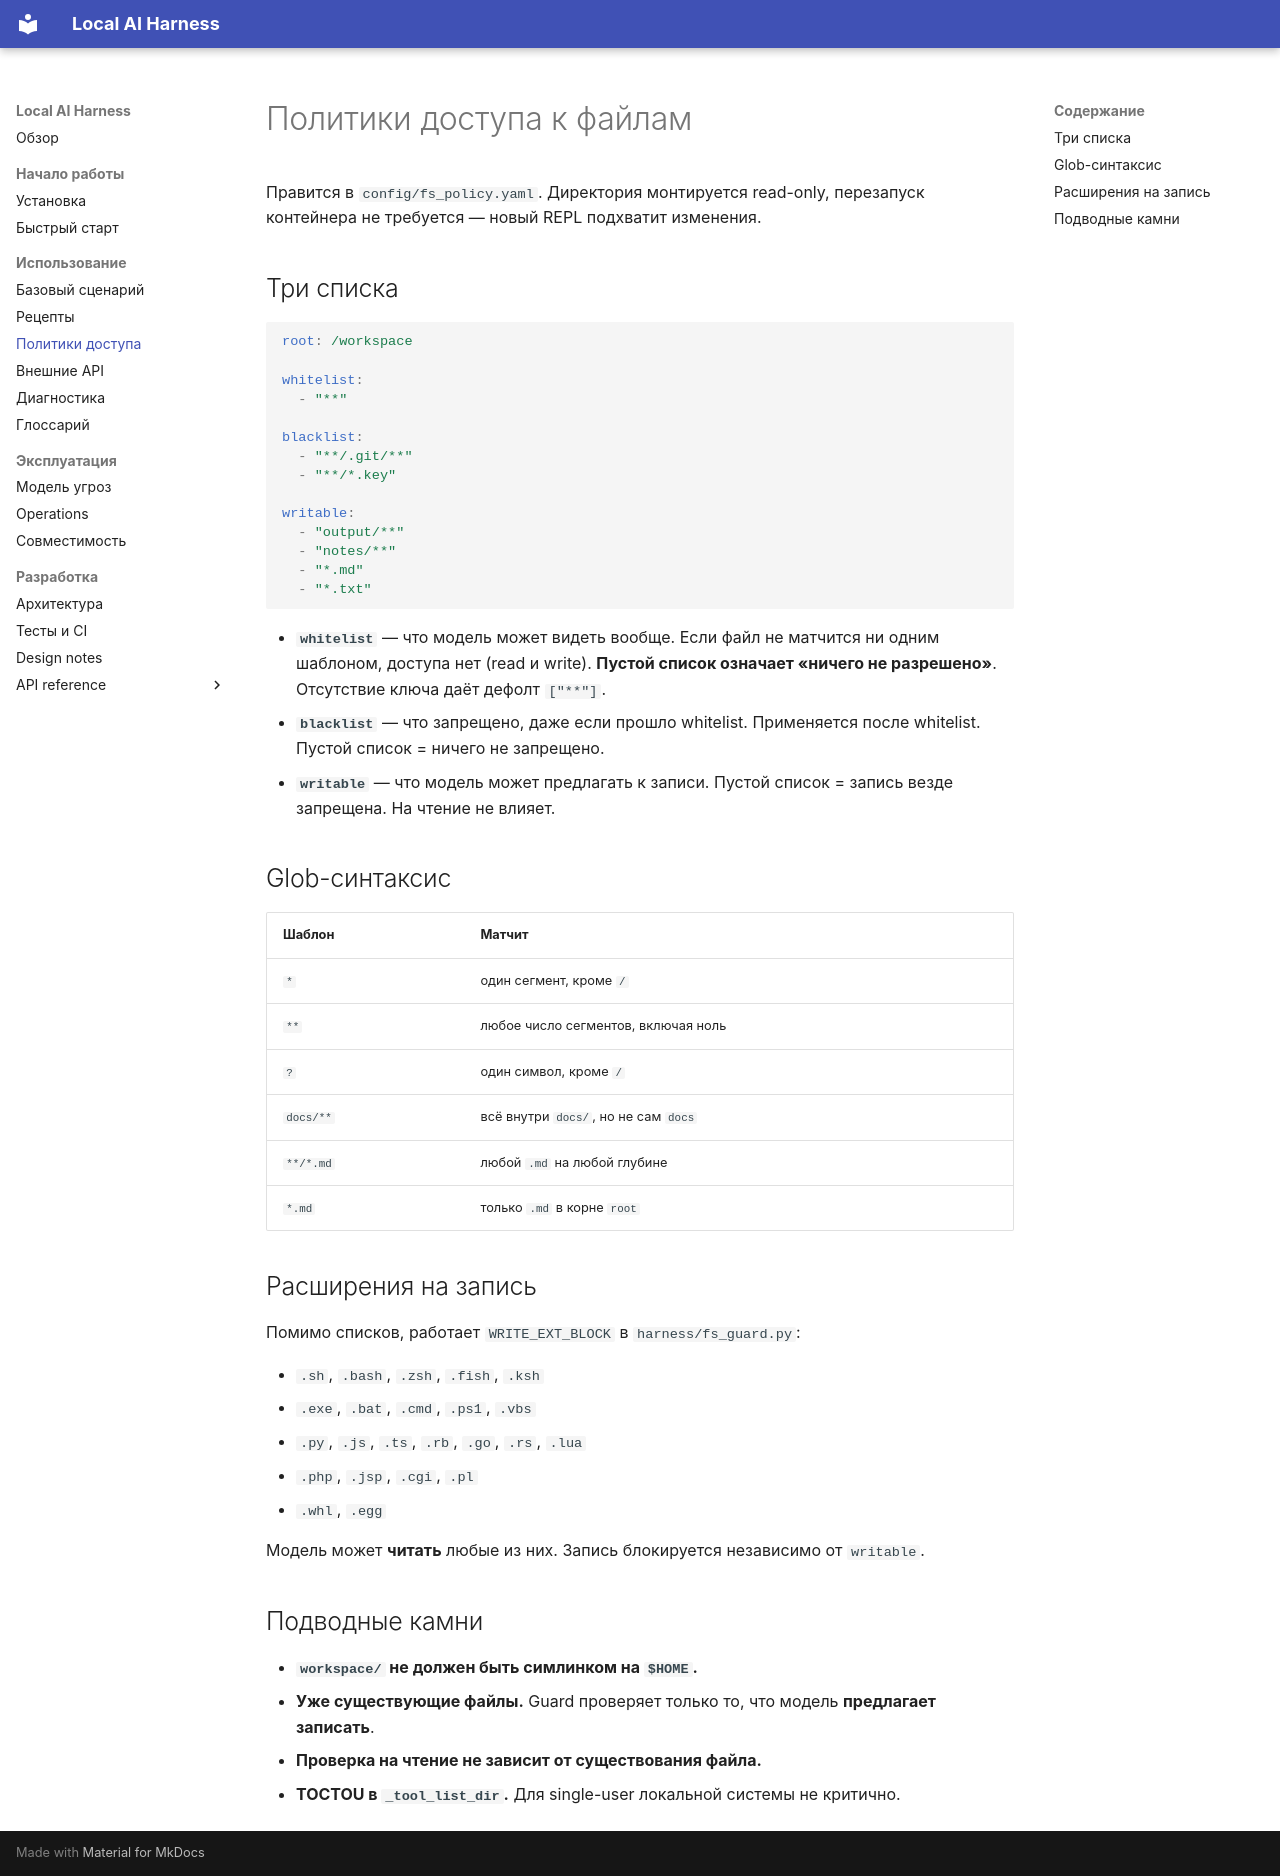

repository: walking-in-the-woods/paranoid-harness · page: policies/index.html · generator: mkdocs

# Политики доступа к файлам

Правится в `config/fs_policy.yaml`. Директория монтируется read-only,
перезапуск контейнера не требуется — новый REPL подхватит изменения.

## Три списка

```yaml
root: /workspace

whitelist:
  - "**"

blacklist:
  - "**/.git/**"
  - "**/*.key"

writable:
  - "output/**"
  - "notes/**"
  - "*.md"
  - "*.txt"
```

- **`whitelist`** — что модель может видеть вообще. Если файл не
  матчится ни одним шаблоном, доступа нет (read и write).
  **Пустой список означает «ничего не разрешено»**. Отсутствие ключа
  даёт дефолт `["**"]`.
- **`blacklist`** — что запрещено, даже если прошло whitelist.
  Применяется после whitelist. Пустой список = ничего не запрещено.
- **`writable`** — что модель может предлагать к записи. Пустой
  список = запись везде запрещена. На чтение не влияет.

## Glob-синтаксис

| Шаблон | Матчит |
|---|---|
| `*` | один сегмент, кроме `/` |
| `**` | любое число сегментов, включая ноль |
| `?` | один символ, кроме `/` |
| `docs/**` | всё внутри `docs/`, но не сам `docs` |
| `**/*.md` | любой `.md` на любой глубине |
| `*.md` | только `.md` в корне `root` |

## Расширения на запись

Помимо списков, работает `WRITE_EXT_BLOCK` в `harness/fs_guard.py`:

- `.sh`, `.bash`, `.zsh`, `.fish`, `.ksh`
- `.exe`, `.bat`, `.cmd`, `.ps1`, `.vbs`
- `.py`, `.js`, `.ts`, `.rb`, `.go`, `.rs`, `.lua`
- `.php`, `.jsp`, `.cgi`, `.pl`
- `.whl`, `.egg`

Модель может **читать** любые из них. Запись блокируется независимо
от `writable`.

## Подводные камни

- **`workspace/` не должен быть симлинком на `$HOME`.**
- **Уже существующие файлы.** Guard проверяет только то, что модель
  **предлагает записать**.
- **Проверка на чтение не зависит от существования файла.**
- **TOCTOU в `_tool_list_dir`.** Для single-user локальной системы
  не критично.
